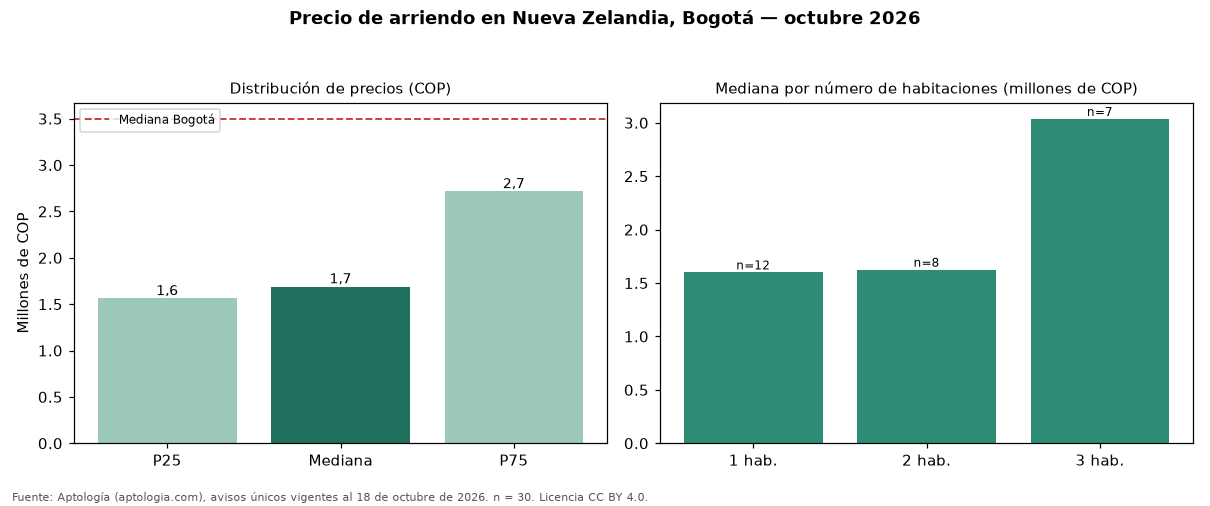

The table this chart was drawn from, first rows:
seccion, metrica, valor_cop, n
precio, p25, 1562500, 30
precio, mediana, 1690000, 30
precio, p75, 2715750, 30
cop_por_m2, p25, 37488, 30
cop_por_m2, mediana, 40588, 30
cop_por_m2, p75, 47193, 30
area, area_mediana_m2, 40.8, 30
habitaciones, 1, 1600000, 12
habitaciones, 2, 1625000, 8
habitaciones, 3, 3036000, 7
administracion, mediana, 225000, 14
estrato, moda, 4, 
parqueadero, porcentaje_con_parqueadero, 46.7, 30
ciudad, mediana_ciudad, 3497000, 19948
ciudad, mediana_cop_por_m2_ciudad, 48571, 19948
